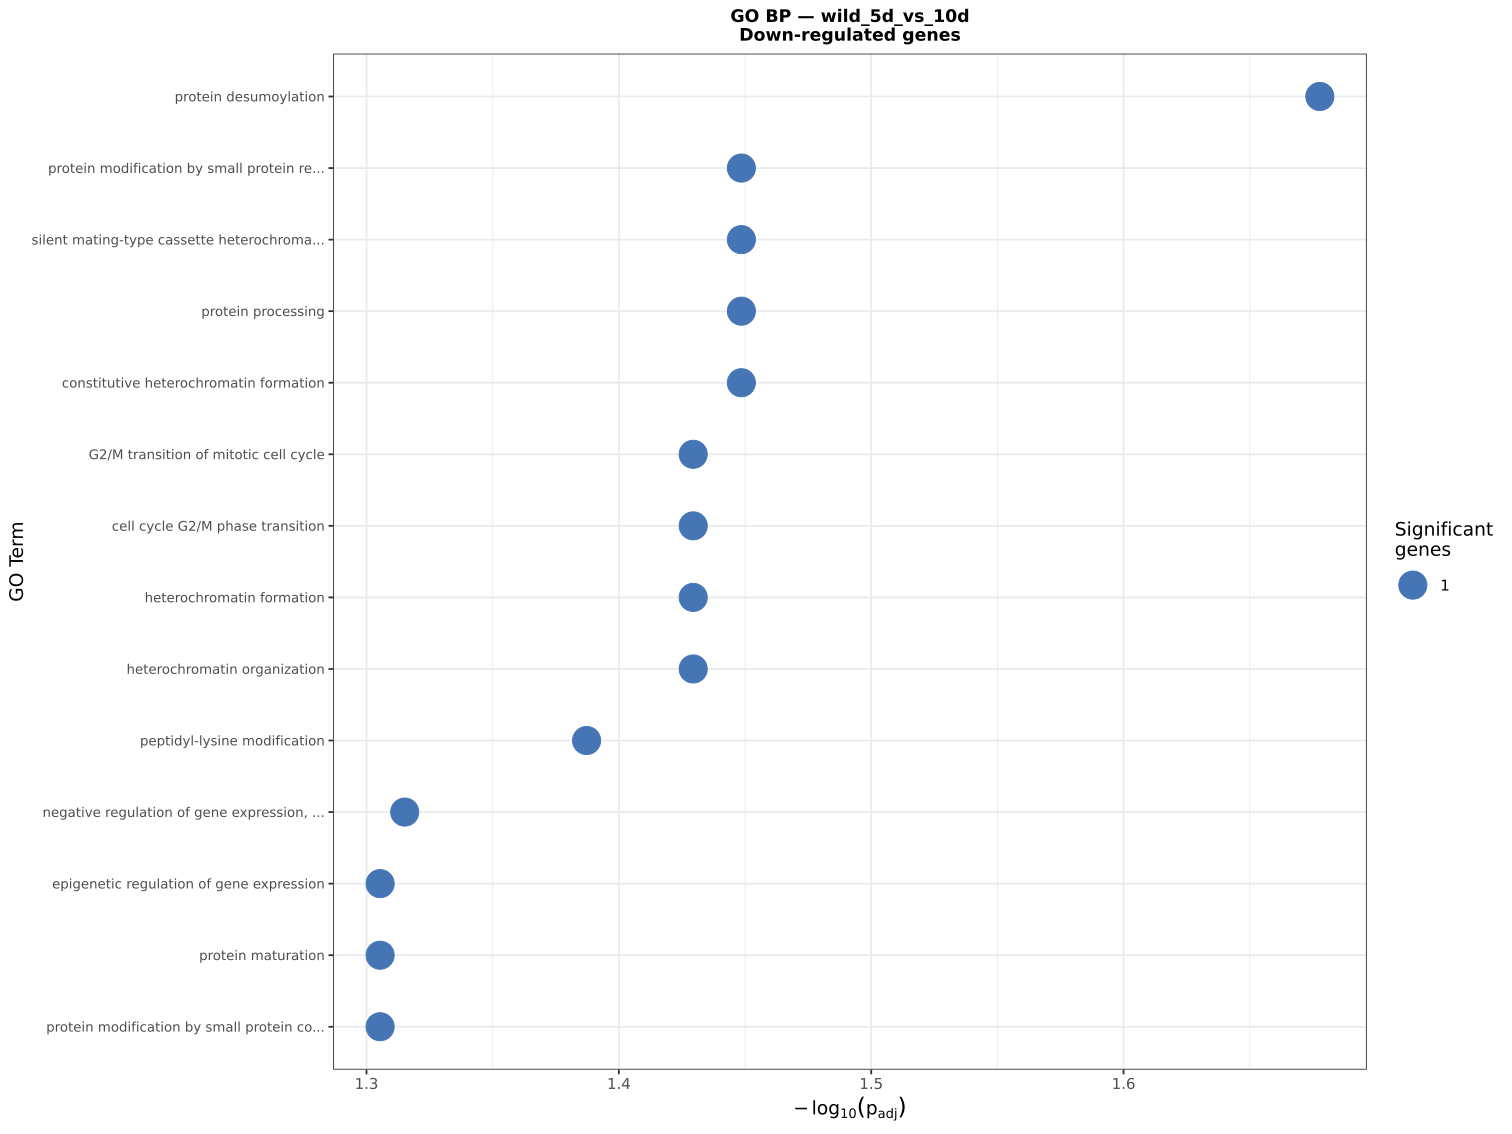

Data behind this chart, as committed beside it:
GO.ID, Term, Annotated, Significant, Expected, Classic, p.adj
GO:0016926, protein desumoylation, 6, 1, 0, 0.0015, 0.021
GO:0070646, protein modification by small protein re…, 40, 1, 0.01, 0.0099, 0.0356
GO:0030466, silent mating-type cassette heterochroma…, 49, 1, 0.01, 0.0122, 0.0356
GO:0016485, protein processing, 51, 1, 0.01, 0.0127, 0.0356
GO:0140719, constitutive heterochromatin formation, 51, 1, 0.01, 0.0127, 0.0356
GO:0000086, G2/M transition of mitotic cell cycle, 76, 1, 0.02, 0.0189, 0.0372
GO:0044839, cell cycle G2/M phase transition, 76, 1, 0.02, 0.0189, 0.0372
GO:0031507, heterochromatin formation, 94, 1, 0.02, 0.0234, 0.0372
GO:0070828, heterochromatin organization, 96, 1, 0.02, 0.0239, 0.0372
GO:0018205, peptidyl-lysine modification, 118, 1, 0.03, 0.0293, 0.041
GO:0045814, negative regulation of gene expression, ..., 153, 1, 0.04, 0.038, 0.0484
GO:0040029, epigenetic regulation of gene expression, 171, 1, 0.04, 0.0425, 0.0495
GO:0051604, protein maturation, 191, 1, 0.05, 0.0475, 0.0495
GO:0070647, protein modification by small protein co…, 199, 1, 0.05, 0.0495, 0.0495
